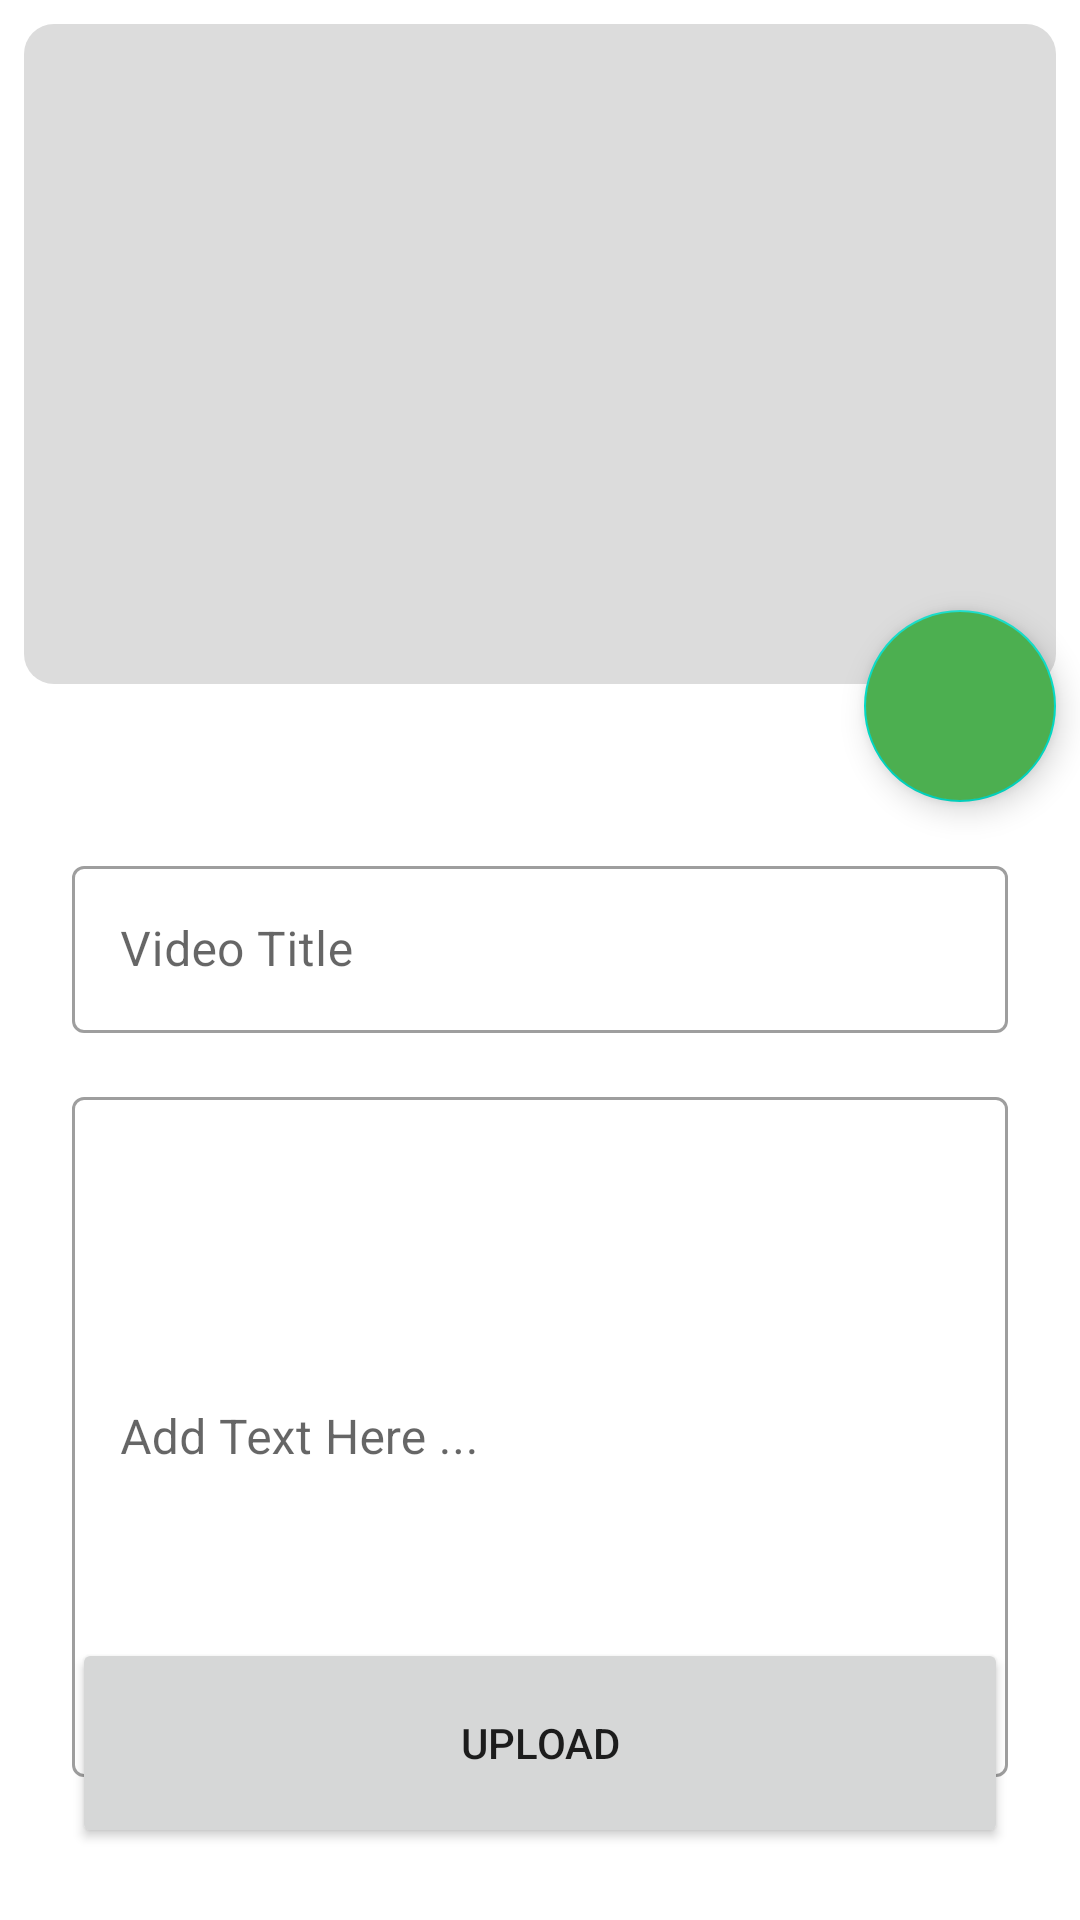

Produce the Android XML layout that renders to this screen, including the resource entries it uses.
<!-- AndroidManifest.xml: application theme Theme.KGCAIADMIN -->
<!-- res/layout/activity_add_text.xml -->
<?xml version="1.0" encoding="utf-8"?>
<androidx.constraintlayout.widget.ConstraintLayout xmlns:android="http://schemas.android.com/apk/res/android"
    xmlns:app="http://schemas.android.com/apk/res-auto"
    xmlns:tools="http://schemas.android.com/tools"
    android:layout_width="match_parent"
    android:layout_height="match_parent"
    tools:context=".AddTextActivity">

    <ImageView
        android:id="@+id/textImgView"
        android:layout_width="match_parent"
        android:layout_height="220dp"
        android:layout_marginStart="8dp"
        android:layout_marginTop="8dp"
        android:layout_marginEnd="8dp"
        android:src="@drawable/ic_baseline_image_24"
        app:layout_constraintEnd_toEndOf="parent"
        app:layout_constraintStart_toStartOf="parent"
        app:layout_constraintTop_toTopOf="parent"
        android:background="@drawable/round_bg_white"/>

    <com.google.android.material.textfield.TextInputLayout
        android:id="@+id/textInputLayout"
        style="@style/Widget.MaterialComponents.TextInputLayout.OutlinedBox"
        android:layout_width="match_parent"
        android:layout_height="0dp"
        android:layout_marginStart="24dp"
        android:layout_marginTop="16dp"
        android:layout_marginEnd="24dp"
        android:hint="Video Title"
        app:layout_constraintEnd_toEndOf="parent"
        app:layout_constraintStart_toStartOf="parent"
        app:layout_constraintTop_toBottomOf="@+id/btnPickImg">

        <com.google.android.material.textfield.TextInputEditText
            android:id="@+id/txtTextTitle"
            android:layout_width="match_parent"
            android:layout_height="wrap_content" />
    </com.google.android.material.textfield.TextInputLayout>

    <com.google.android.material.textfield.TextInputLayout
        android:id="@+id/textInputLayout5"
        style="@style/Widget.MaterialComponents.TextInputLayout.OutlinedBox"
        android:layout_width="match_parent"
        android:layout_height="0dp"
        android:layout_marginStart="24dp"
        android:layout_marginTop="16dp"
        android:layout_marginEnd="24dp"
        android:hint="Add Text Here ..."
        app:layout_constraintEnd_toEndOf="parent"
        app:layout_constraintStart_toStartOf="parent"
        app:layout_constraintTop_toBottomOf="@+id/textInputLayout">

        <com.google.android.material.textfield.TextInputEditText
            android:id="@+id/txtTextStory"
            android:layout_width="match_parent"
            android:layout_height="wrap_content"
            android:inputType="textMultiLine"
            android:lines="10" />
    </com.google.android.material.textfield.TextInputLayout>

    <com.google.android.material.floatingactionbutton.FloatingActionButton
        android:id="@+id/btnPickImg"
        android:layout_width="wrap_content"
        android:layout_height="wrap_content"
        android:layout_marginTop="-25dp"
        android:layout_marginEnd="8dp"
        android:backgroundTint="#4CAF50"
        android:clickable="true"
        android:src="@drawable/ic_baseline_add_24"
        app:fabCustomSize="64dp"
        app:layout_constraintEnd_toEndOf="parent"
        app:layout_constraintTop_toBottomOf="@+id/textImgView"
        app:maxImageSize="40dp"
        app:srcCompat="@drawable/ic_baseline_add_24" />


    <Button
        android:id="@+id/btnUploadVid"
        android:layout_width="match_parent"
        android:layout_height="70dp"
        android:layout_marginStart="24dp"
        android:layout_marginEnd="24dp"
        android:layout_marginBottom="24dp"
        android:text="Upload"
        app:layout_constraintBottom_toBottomOf="parent"
        app:layout_constraintEnd_toEndOf="parent"
        app:layout_constraintHorizontal_bias="0.0"
        app:layout_constraintStart_toStartOf="parent" />

</androidx.constraintlayout.widget.ConstraintLayout>
<!-- resources referenced by this layout -->
<resources>
  <!-- drawable round_bg_white (drawable-v24) -->
  <?xml version="1.0" encoding="utf-8"?>
  <shape xmlns:android="http://schemas.android.com/apk/res/android"
      android:shape="rectangle">
  
      <solid android:color="#dcdcdc"/>
      <corners android:radius="10dp"/>
  
  
  </shape>
  <style name="Theme.KGCAIADMIN" parent="Theme.MaterialComponents.DayNight.NoActionBar">
          
          <item name="colorPrimary">#107C10</item>
          <item name="colorPrimaryVariant">@color/purple_700</item>
          <item name="colorOnPrimary">@color/white</item>
          
          <item name="colorSecondary">@color/teal_200</item>
          <item name="colorSecondaryVariant">@color/teal_700</item>
          <item name="colorOnSecondary">@color/black</item>
          
          <item name="android:statusBarColor" tools:targetApi="l">?attr/colorPrimaryVariant</item>
          
      </style>
  <!-- not gathered from this repository: default colours our renderer supplied (Android Studio template values) -->
  <color name="purple_700">#FF3700B3</color>
  <color name="teal_200">#FF03DAC5</color>
  <color name="teal_700">#FF018786</color>
  <color name="black">#FF000000</color>
  <color name="white">#FFFFFFFF</color>
</resources>
